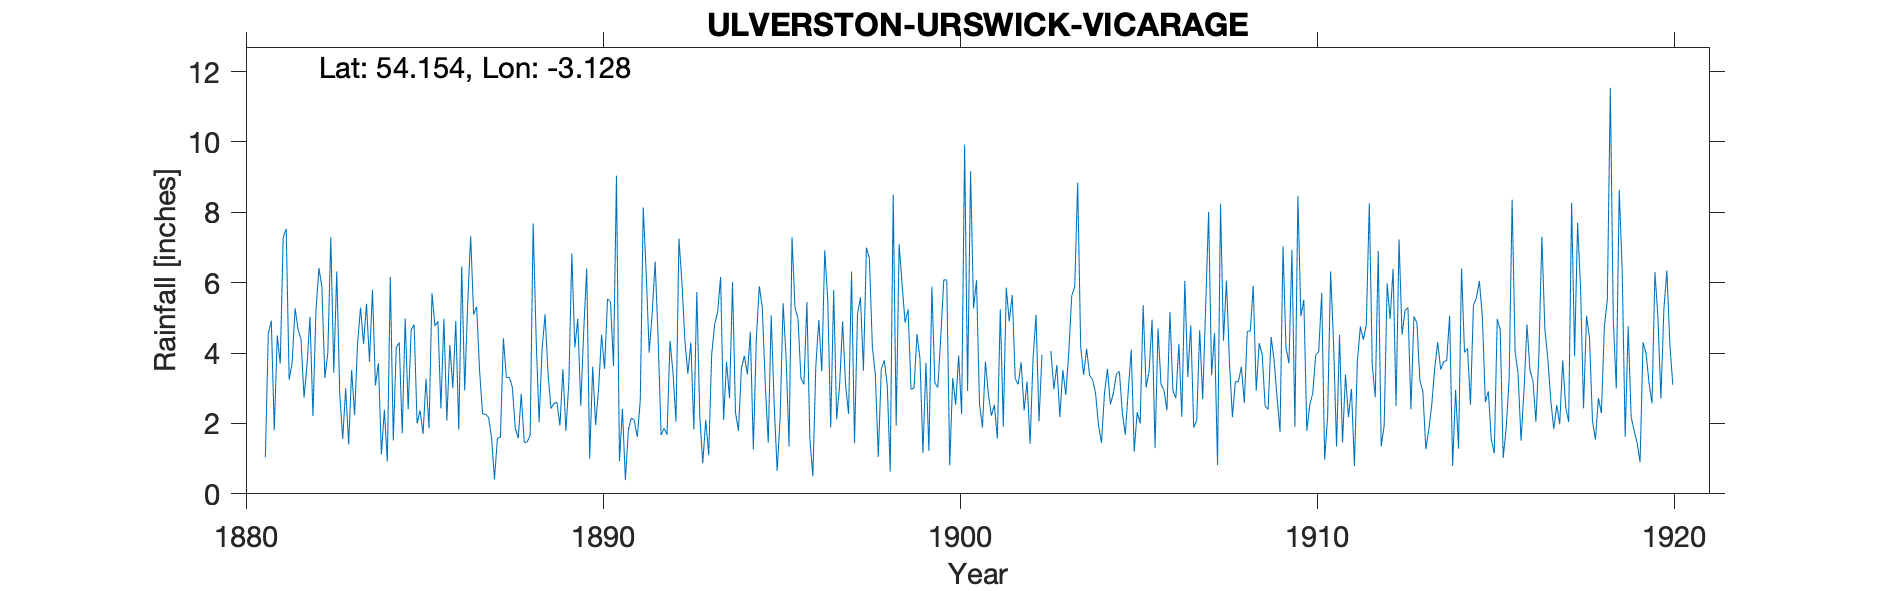

The data file committed next to this chart (first rows):
ULVERSTON URSWICK VICARAGE, , , , , , , , , , , , , , , , , , , , , , , 
Grid ref, SD264737, Long, -3.128, Lat, 54.15, Elevation, 131, ft, , , , , , , , , , , , , , , 
Station no, RR1130, , , , , , , , , , , , , , , , , , , , , , 
, 1880, 1881, 1882, 1883, 1884, 1885, 1886, 1887, 1888, 1889, 1890, 1891, 1892, 1893, 1894, 1895, 1896, 1897, 1898, 1899, 1900, 1901, 1902
January, , 1.04, 4.38, 6.32, 5.8, 2.4, 4.98, 3.5, 1.86, 2.42, 6.4, 2.41, 4.43, 1.83, 2.72, 3.14, 3.28, 2.12, 4.18, 5.24, 6.08, 2.56, 3.28
February, , 4.56, 2.73, 2.85, 3.08, 4.65, 2.08, 2.27, 1.58, 2.57, 1, 0.39, 1.67, 5.73, 6.02, 1.45, 3.11, 3.1, 3.39, 2.97, 6.08, 1.88, 3.11
March, , 4.92, 3.66, 1.56, 3.71, 4.81, 4.23, 2.26, 2.84, 2.6, 3.61, 1.81, 1.86, 2.22, 2.31, 5.07, 5.45, 4.9, 1.05, 3.01, 0.81, 3.76, 3.74
April, , 1.81, 5.03, 3, 1.12, 2, 3, 2.18, 1.46, 1.94, 1.95, 2.16, 1.68, 0.87, 1.79, 2.55, 1.55, 3.09, 3.55, 4.54, 3.29, 2.82, 2.37
May, , 4.5, 2.21, 1.4, 2.39, 2.37, 4.91, 1.61, 1.47, 3.54, 3, 2.09, 4.35, 2.1, 3.58, 0.65, 0.5, 2.27, 3.79, 3.84, 2.53, 2.22, 3.19
June, , 3.7, 5.19, 3.52, 0.92, 1.7, 1.82, 0.41, 1.67, 1.79, 4.52, 1.61, 3.44, 1.09, 3.92, 2.15, 3.63, 6.32, 3.1, 1.16, 3.93, 2.53, 1.42
July, , 7.28, 6.41, 2.24, 6.16, 3.27, 6.46, 1.58, 7.68, 3.16, 3.55, 2.65, 2.05, 3.96, 3.39, 5.42, 4.94, 1.44, 0.63, 3.72, 2.26, 1.57, 3.83
August, , 7.53, 5.89, 4.3, 1.52, 1.86, 2.94, 1.61, 4.44, 6.83, 5.54, 8.14, 7.25, 4.81, 4.6, 3.88, 3.48, 5.1, 8.5, 1.22, 9.92, 5.24, 5.09
September, , 3.24, 3.29, 5.29, 4.16, 5.7, 5.4, 4.42, 2.03, 4.16, 5.45, 6.26, 6.01, 5.17, 1.26, 1.35, 6.92, 5.58, 1.94, 5.89, 2.93, 1.91, 2.06
October, , 3.73, 4.01, 4.26, 4.3, 4.77, 7.32, 3.3, 4.1, 4.97, 3.63, 4.01, 4.34, 6.16, 4.4, 7.29, 5.53, 3.5, 7.09, 3.15, 9.17, 5.86, 3.95
November, , 5.27, 7.29, 5.4, 1.72, 4.9, 5.09, 3.31, 5.1, 2.5, 9.04, 5.12, 3.41, 2.1, 5.9, 5.29, 1.89, 7, 5.94, 3.02, 5.27, 4.9, 
December, , 4.67, 3.44, 3.75, 4.98, 2.43, 5.32, 3.03, 3.42, 4.63, 0.93, 6.6, 4.3, 3.75, 5.3, 4.98, 5.79, 6.69, 4.87, 4.47, 6.07, 5.65, 
Total, , 52.25, 53.53, 43.89, 39.86, 40.86, 53.55, 29.48, 37.65, 41.11, 48.62, 43.25, 44.79, 39.79, 45.19, 43.22, 46.07, 51.11, 48.03, 42.23, 58.34, 40.9, 
